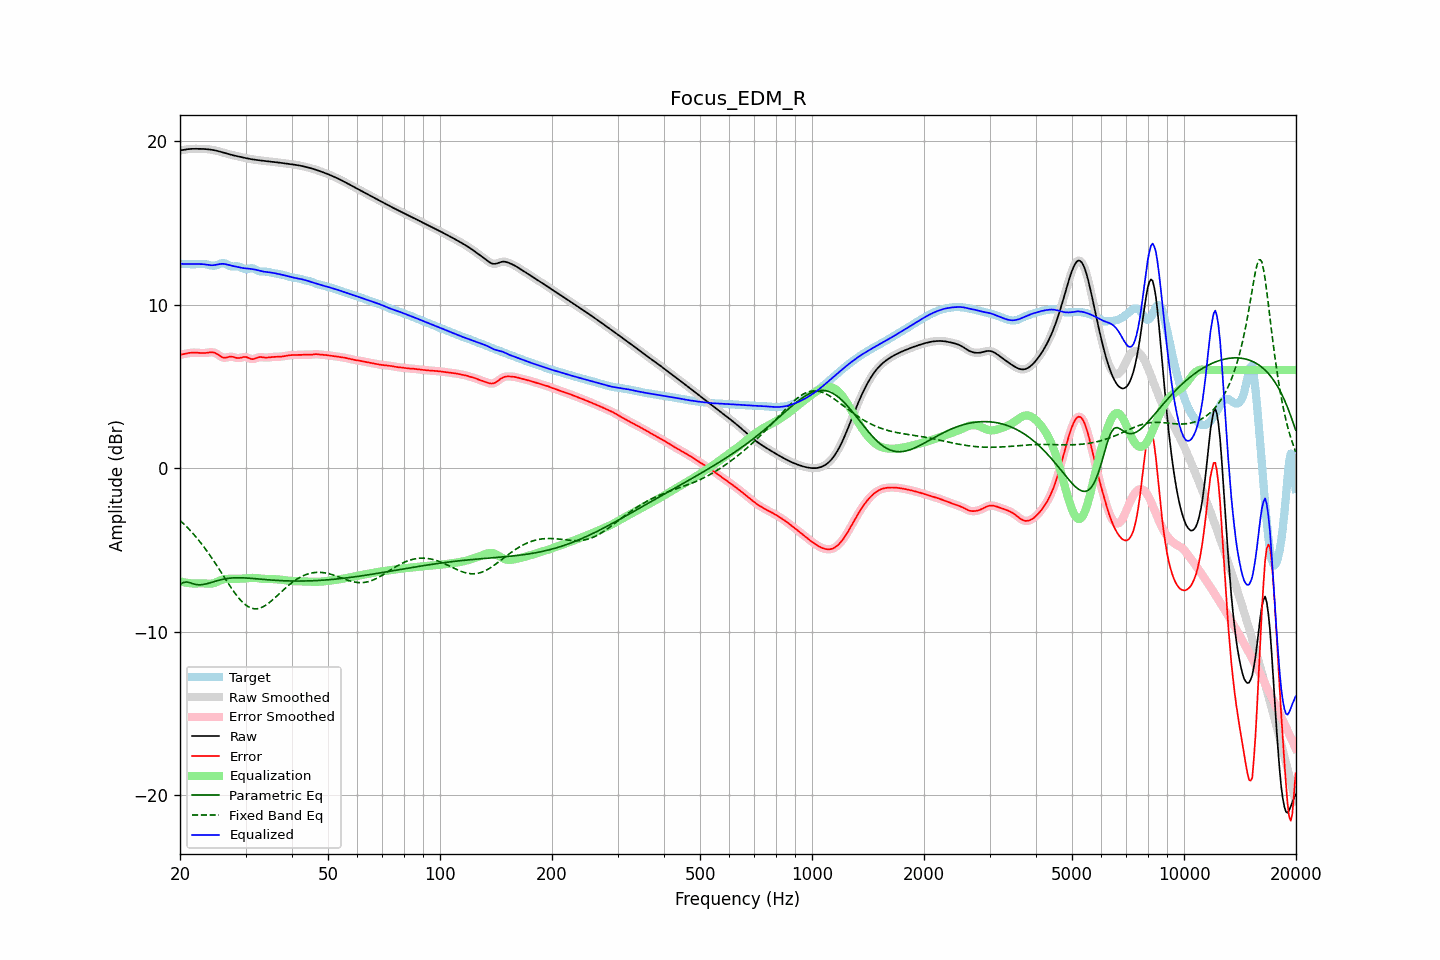

The table this chart was drawn from, first rows:
frequency, raw, error, smoothed, error_smoothed, equalization, parametric_eq, fixed_band_eq, equalized_raw, equalized_smoothed, target
20.00, 19.43, 6.93, 19.42, 6.93, -6.92, -7.12, -3.20, 12.50, 12.50, 12.50
20.20, 19.44, 6.95, 19.44, 6.95, -6.95, -7.06, -3.29, 12.49, 12.49, 12.49
20.40, 19.45, 6.97, 19.46, 6.97, -6.97, -7.00, -3.38, 12.48, 12.48, 12.49
20.61, 19.47, 6.98, 19.47, 6.99, -6.99, -6.98, -3.48, 12.48, 12.48, 12.49
20.81, 19.49, 7.01, 19.49, 7.01, -7.01, -6.96, -3.57, 12.48, 12.48, 12.48
21.02, 19.50, 7.03, 19.50, 7.03, -7.03, -6.98, -3.67, 12.47, 12.47, 12.47
21.23, 19.51, 7.05, 19.51, 7.04, -7.04, -7.00, -3.78, 12.47, 12.47, 12.47
21.44, 19.52, 7.06, 19.52, 7.06, -7.05, -7.04, -3.88, 12.47, 12.47, 12.46
21.66, 19.52, 7.06, 19.52, 7.06, -7.05, -7.07, -3.99, 12.47, 12.47, 12.46
21.87, 19.52, 7.06, 19.52, 7.06, -7.06, -7.09, -4.10, 12.47, 12.47, 12.46
22.09, 19.52, 7.06, 19.52, 7.06, -7.05, -7.12, -4.22, 12.47, 12.47, 12.47
22.31, 19.52, 7.05, 19.52, 7.05, -7.05, -7.13, -4.34, 12.47, 12.47, 12.47
22.54, 19.52, 7.04, 19.52, 7.04, -7.05, -7.14, -4.46, 12.47, 12.48, 12.48
22.76, 19.52, 7.04, 19.52, 7.04, -7.04, -7.13, -4.58, 12.48, 12.48, 12.48
22.99, 19.52, 7.03, 19.52, 7.03, -7.04, -7.13, -4.71, 12.47, 12.47, 12.48
23.22, 19.51, 7.04, 19.51, 7.04, -7.05, -7.11, -4.84, 12.46, 12.46, 12.48
23.45, 19.51, 7.04, 19.51, 7.04, -7.06, -7.09, -4.97, 12.45, 12.45, 12.46
23.69, 19.50, 7.05, 19.50, 7.06, -7.07, -7.06, -5.11, 12.43, 12.43, 12.44
23.92, 19.49, 7.07, 19.49, 7.07, -7.07, -7.04, -5.24, 12.42, 12.42, 12.42
24.16, 19.48, 7.08, 19.48, 7.08, -7.07, -7.01, -5.39, 12.41, 12.41, 12.40
24.40, 19.46, 7.08, 19.46, 7.08, -7.06, -6.98, -5.53, 12.40, 12.40, 12.38
24.65, 19.44, 7.07, 19.44, 7.06, -7.03, -6.95, -5.68, 12.41, 12.41, 12.37
24.89, 19.42, 7.03, 19.42, 7.03, -7.00, -6.92, -5.82, 12.42, 12.42, 12.39
25.14, 19.40, 6.98, 19.40, 6.98, -6.96, -6.89, -5.98, 12.44, 12.44, 12.42
25.39, 19.37, 6.91, 19.37, 6.91, -6.91, -6.86, -6.13, 12.47, 12.46, 12.46
25.65, 19.35, 6.85, 19.35, 6.85, -6.87, -6.84, -6.28, 12.48, 12.48, 12.50
25.91, 19.32, 6.79, 19.32, 6.79, -6.83, -6.81, -6.43, 12.49, 12.49, 12.53
26.16, 19.29, 6.75, 19.29, 6.76, -6.80, -6.79, -6.59, 12.49, 12.49, 12.54
26.43, 19.26, 6.75, 19.26, 6.75, -6.78, -6.77, -6.74, 12.47, 12.47, 12.51
26.69, 19.23, 6.76, 19.23, 6.76, -6.78, -6.76, -6.89, 12.45, 12.45, 12.47
26.96, 19.20, 6.79, 19.20, 6.79, -6.77, -6.74, -7.05, 12.43, 12.43, 12.41
27.23, 19.18, 6.81, 19.18, 6.81, -6.77, -6.73, -7.20, 12.40, 12.40, 12.36
27.50, 19.15, 6.82, 19.15, 6.81, -6.77, -6.72, -7.34, 12.38, 12.38, 12.34
27.77, 19.13, 6.80, 19.13, 6.80, -6.77, -6.71, -7.48, 12.36, 12.36, 12.33
28.05, 19.11, 6.77, 19.11, 6.77, -6.77, -6.71, -7.62, 12.34, 12.34, 12.34
28.33, 19.08, 6.74, 19.08, 6.74, -6.77, -6.71, -7.75, 12.31, 12.31, 12.34
28.62, 19.06, 6.73, 19.06, 6.73, -6.77, -6.70, -7.88, 12.29, 12.29, 12.34
28.90, 19.04, 6.73, 19.04, 6.73, -6.77, -6.70, -8.00, 12.27, 12.27, 12.31
29.19, 19.02, 6.75, 19.02, 6.75, -6.76, -6.71, -8.11, 12.25, 12.25, 12.27
29.48, 19.00, 6.78, 19.00, 6.78, -6.76, -6.71, -8.21, 12.24, 12.24, 12.21
29.78, 18.97, 6.79, 18.97, 6.79, -6.75, -6.71, -8.30, 12.22, 12.22, 12.18
30.08, 18.95, 6.79, 18.95, 6.79, -6.74, -6.72, -8.38, 12.21, 12.21, 12.16
30.38, 18.93, 6.76, 18.93, 6.76, -6.73, -6.73, -8.45, 12.20, 12.20, 12.17
30.68, 18.91, 6.72, 18.91, 6.72, -6.72, -6.73, -8.50, 12.19, 12.19, 12.20
30.99, 18.90, 6.68, 18.90, 6.68, -6.72, -6.74, -8.55, 12.18, 12.18, 12.22
31.30, 18.88, 6.66, 18.88, 6.67, -6.71, -6.75, -8.58, 12.17, 12.17, 12.22
31.61, 18.86, 6.67, 18.86, 6.68, -6.71, -6.76, -8.60, 12.15, 12.15, 12.19
31.93, 18.85, 6.71, 18.85, 6.71, -6.72, -6.76, -8.60, 12.13, 12.13, 12.14
32.24, 18.84, 6.75, 18.84, 6.75, -6.73, -6.77, -8.60, 12.11, 12.11, 12.09
32.57, 18.82, 6.78, 18.82, 6.78, -6.74, -6.78, -8.58, 12.08, 12.08, 12.04
32.89, 18.81, 6.79, 18.81, 6.79, -6.75, -6.79, -8.55, 12.06, 12.06, 12.02
33.22, 18.80, 6.78, 18.80, 6.78, -6.77, -6.80, -8.51, 12.03, 12.03, 12.02
33.55, 18.79, 6.77, 18.79, 6.77, -6.77, -6.81, -8.46, 12.01, 12.01, 12.02
33.89, 18.78, 6.76, 18.78, 6.76, -6.78, -6.82, -8.41, 12.00, 12.00, 12.02
34.23, 18.77, 6.76, 18.77, 6.76, -6.78, -6.82, -8.34, 11.99, 11.99, 12.01
34.57, 18.75, 6.76, 18.75, 6.76, -6.78, -6.83, -8.27, 11.98, 11.98, 11.99
34.92, 18.74, 6.78, 18.74, 6.78, -6.78, -6.84, -8.19, 11.97, 11.97, 11.97
35.27, 18.73, 6.79, 18.73, 6.79, -6.78, -6.85, -8.11, 11.95, 11.95, 11.95
35.62, 18.72, 6.80, 18.72, 6.80, -6.79, -6.85, -8.02, 11.93, 11.93, 11.93
35.97, 18.71, 6.80, 18.71, 6.80, -6.80, -6.86, -7.93, 11.92, 11.92, 11.91
... 635 more rows
